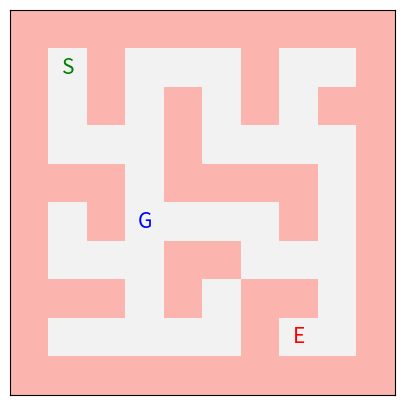

Write the Python code that produced this figure.
# Base imports
import numpy as np                  # Library for arrays, matrices, mathematical functions, etc.
import matplotlib.pyplot as plt     # Good for visualisations.


# Initialising the maze
class Maze:
    def __init__(self, maze, start_position, goal_position, sub_goal_position):
        self.maze = maze

        # Later necessary for training
        self.maze_width = maze_layout.shape[1]          # rows of maze, also knows as x-azis.
        self.maze_height = maze_layout.shape[0]         # columns of maze, also known as y-axis.

        self.start_position = start_position            # start position - S.
        self.goal_position = goal_position              # end goal position - E.
        self.sub_goal_position = sub_goal_position      # sub goal position - G.

    def show_maze(self):
        plt.figure(figsize=(5,5))

        plt.imshow(self.maze, cmap='Pastel1_r')

        # Placements for the start, end, and sub goal positions.
        plt.text(self.start_position[0], self.start_position[1], 'S', ha='center', va='center', color='green', fontsize=15)
        plt.text(self.goal_position[0], self.goal_position[1], 'E', ha='center', va='center', color='red', fontsize=15)
        plt.text(self.sub_goal_position[0], self.sub_goal_position[1], 'G', ha='center', va='center', color='blue', fontsize=15)

        # Hide the digits and labels from the plot visualistion. 
        plt.xticks([]), plt.yticks([])

        # Ensures the plot will visualise when running the code.
        plt.show()


# The layout of the 10x10 maze:
# 1 = wall.
# 0 = open area.
# (If wanted, we can later make another file where we can generate larger mazes like 100x100)
maze_layout = np.array([
    [1, 1, 1, 1, 1, 1, 1, 1, 1, 1],
    [1, 0, 1, 0, 0, 0, 1, 0, 0, 1],
    [1, 0, 1, 0, 1, 0, 1, 0, 1, 1],
    [1, 0, 0, 0, 1, 0, 0, 0, 0, 1],
    [1, 1, 1, 0, 1, 1, 1, 1, 0, 1],
    [1, 0, 1, 0, 0, 0, 0, 1, 0, 1],
    [1, 0, 0, 0, 1, 1, 0, 0, 0, 1],
    [1, 1, 1, 0, 1, 0, 1, 1, 0, 1],
    [1, 0, 0, 0, 0, 0, 1, 0, 0, 1],
    [1, 1, 1, 1, 1, 1, 1, 1, 1, 1]
])

# Places the start, end, and sub goal at the correct coordinates (rows, columns).
maze = Maze(maze_layout, (1, 1), (7, 8), (3,5))

# Actually visualises the plot with matplotlib.
maze.show_maze()